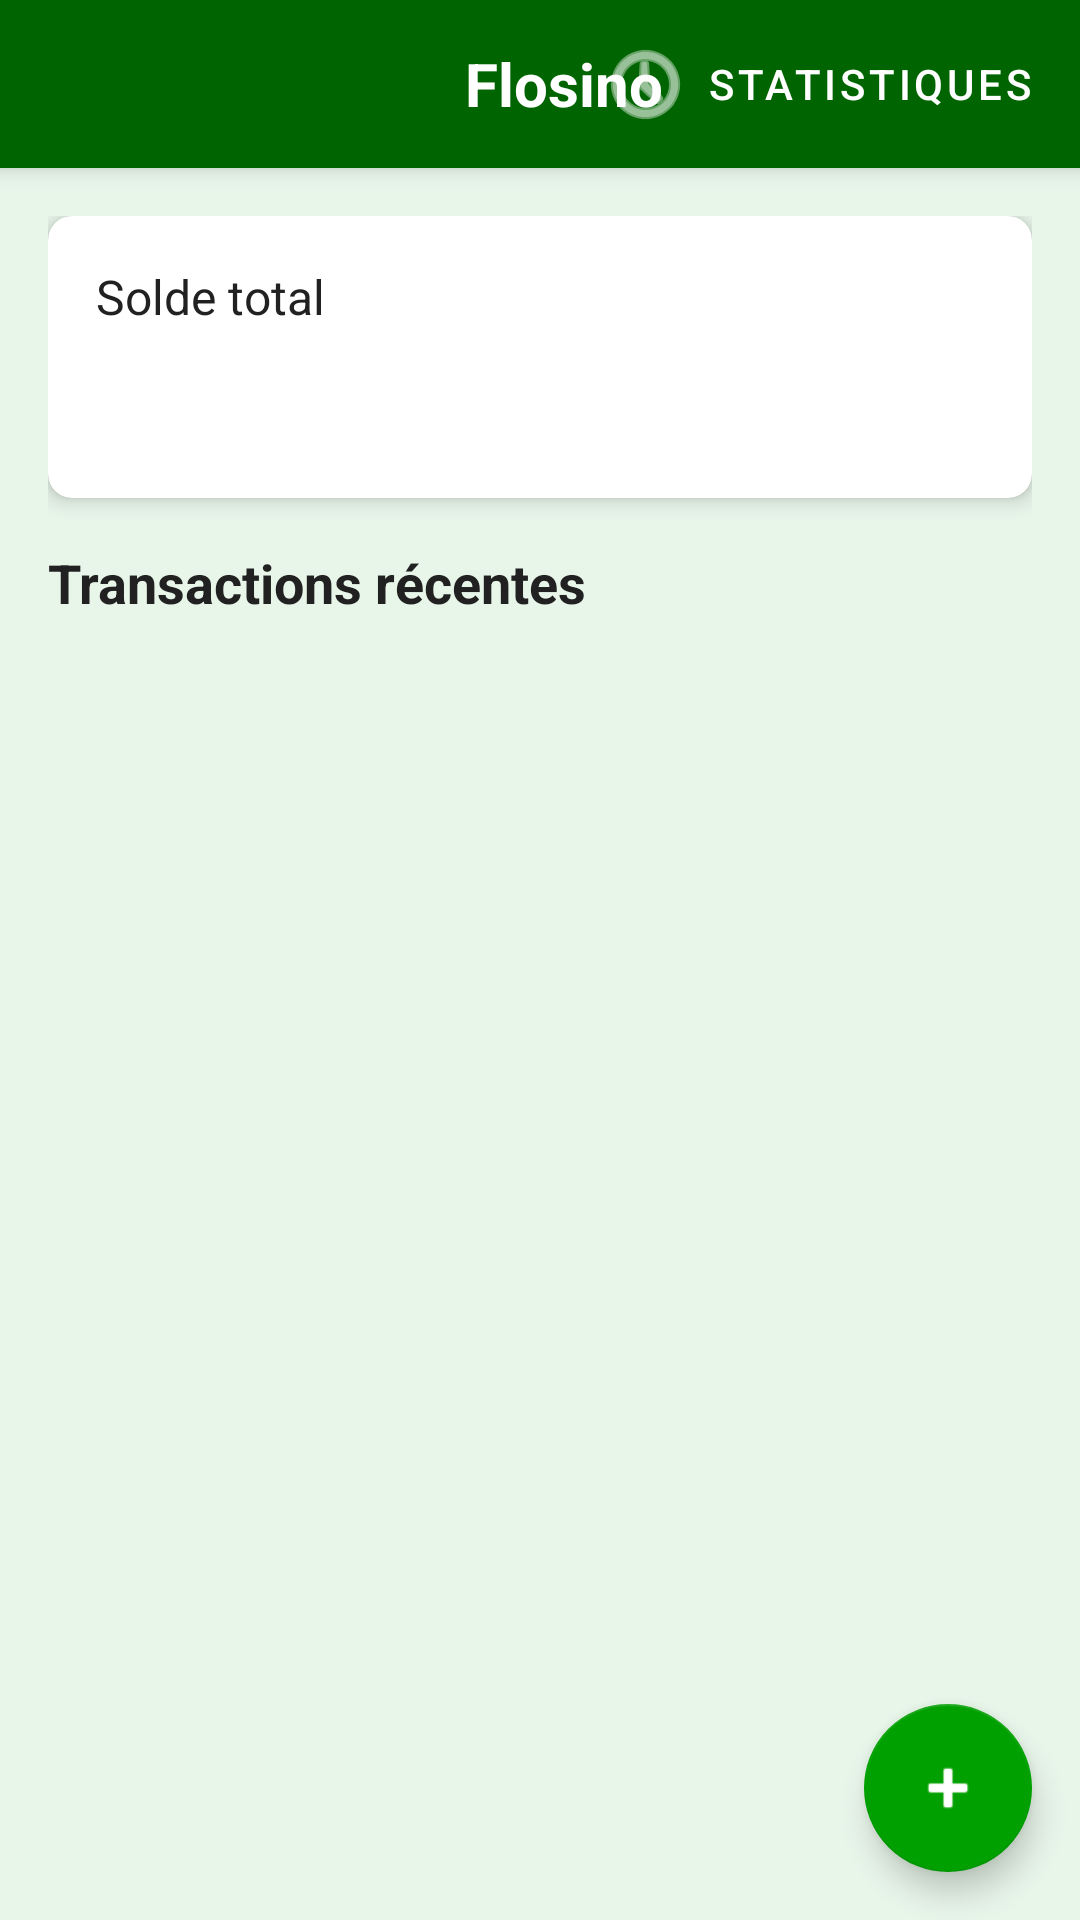

Reconstruct the res/layout file that produces this screen, plus the resources it refers to.
<!-- AndroidManifest.xml: application theme Theme.NewBudgetApp -->
<!-- res/layout/activity_main.xml -->
<?xml version="1.0" encoding="utf-8"?>
<androidx.coordinatorlayout.widget.CoordinatorLayout
    xmlns:android="http://schemas.android.com/apk/res/android"
    xmlns:app="http://schemas.android.com/apk/res-auto"
    android:layout_width="match_parent"
    android:layout_height="match_parent"
    android:background="@color/background">

    <com.google.android.material.appbar.AppBarLayout
        android:layout_width="match_parent"
        android:layout_height="wrap_content"
        android:background="@color/primary">

        <androidx.appcompat.widget.Toolbar
            android:id="@+id/toolbar"
            android:layout_width="match_parent"
            android:layout_height="?attr/actionBarSize"
            android:background="@color/primary">

            <RelativeLayout
                android:layout_width="match_parent"
                android:layout_height="match_parent">

                <ImageView
                    android:id="@+id/logoImage"
                    android:layout_width="74dp"
                    android:layout_height="52dp"
                    android:layout_centerVertical="true"
                    android:layout_marginStart="8dp"
                    android:contentDescription="@string/app_name"
                    android:padding="4dp"
                    android:src="@drawable/flosino_logo" />

                <TextView
                    android:layout_width="wrap_content"
                    android:layout_height="wrap_content"
                    android:layout_centerInParent="true"
                    android:text="@string/app_name"
                    android:textColor="@color/white"
                    android:textSize="20sp"
                    android:textStyle="bold"/>

                <com.google.android.material.button.MaterialButton
                    android:id="@+id/statisticsButton"
                    android:layout_width="wrap_content"
                    android:layout_height="wrap_content"
                    android:layout_alignParentEnd="true"
                    android:layout_centerVertical="true"
                    android:text="Statistiques"
                    android:textColor="@color/white"
                    android:layout_marginEnd="8dp"
                    style="@style/Widget.MaterialComponents.Button.TextButton"
                    app:icon="@android:drawable/ic_menu_recent_history"
                    app:iconTint="@color/white"/>
            </RelativeLayout>

        </androidx.appcompat.widget.Toolbar>

    </com.google.android.material.appbar.AppBarLayout>

    <androidx.core.widget.NestedScrollView
        android:layout_width="match_parent"
        android:layout_height="match_parent"
        app:layout_behavior="@string/appbar_scrolling_view_behavior">

        <LinearLayout
            android:layout_width="match_parent"
            android:layout_height="wrap_content"
            android:orientation="vertical"
            android:padding="16dp">

            <androidx.cardview.widget.CardView
                android:layout_width="match_parent"
                android:layout_height="wrap_content"
                android:layout_marginBottom="16dp"
                app:cardCornerRadius="8dp"
                app:cardElevation="4dp">

                <LinearLayout
                    android:layout_width="match_parent"
                    android:layout_height="wrap_content"
                    android:orientation="vertical"
                    android:padding="16dp">

                    <TextView
                        android:layout_width="wrap_content"
                        android:layout_height="wrap_content"
                        android:text="Solde total"
                        android:textColor="@color/text_primary"
                        android:textSize="16sp"/>

                    <TextView
                        android:id="@+id/totalBalanceTextView"
                        android:layout_width="wrap_content"
                        android:layout_height="wrap_content"
                        android:layout_marginTop="8dp"
                        android:textColor="@color/primary"
                        android:textSize="24sp"
                        android:textStyle="bold"/>
                </LinearLayout>

            </androidx.cardview.widget.CardView>

            <TextView
                android:layout_width="wrap_content"
                android:layout_height="wrap_content"
                android:text="Transactions récentes"
                android:textColor="@color/text_primary"
                android:textSize="18sp"
                android:textStyle="bold"
                android:layout_marginBottom="8dp"/>

            <androidx.recyclerview.widget.RecyclerView
                android:id="@+id/transactionsRecyclerView"
                android:layout_width="match_parent"
                android:layout_height="wrap_content"/>

        </LinearLayout>

    </androidx.core.widget.NestedScrollView>

    <com.google.android.material.floatingactionbutton.FloatingActionButton
        android:id="@+id/addTransactionFab"
        android:layout_width="wrap_content"
        android:layout_height="wrap_content"
        android:layout_gravity="bottom|end"
        android:layout_margin="16dp"
        android:contentDescription="Ajouter une transaction"
        app:backgroundTint="@color/accent"
        app:tint="@color/white"
        app:srcCompat="@android:drawable/ic_input_add"/>

</androidx.coordinatorlayout.widget.CoordinatorLayout>
<!-- resources referenced by this layout -->
<resources>
  <color name="accent">#00A000</color>
  <color name="background">#E8F5E9</color>
  <color name="primary">#006400</color>
  <color name="text_primary">#212121</color>
  <color name="white">#FFFFFF</color>
  <string name="app_name">Flosino</string>
  <style name="Theme.NewBudgetApp" parent="Theme.MaterialComponents.DayNight.DarkActionBar">
          <item name="colorPrimary">@color/primary</item>
          <item name="colorPrimaryDark">@color/primary_dark</item>
          <item name="colorAccent">@color/accent</item>
          <item name="android:windowBackground">@color/white</item>
          <item name="android:textColorPrimary">@color/black</item>
          <item name="android:textColorSecondary">@color/gray</item>
      </style>
  <color name="primary_dark">#004D00</color>
  <color name="black">#000000</color>
  <color name="gray">#757575</color>
</resources>
